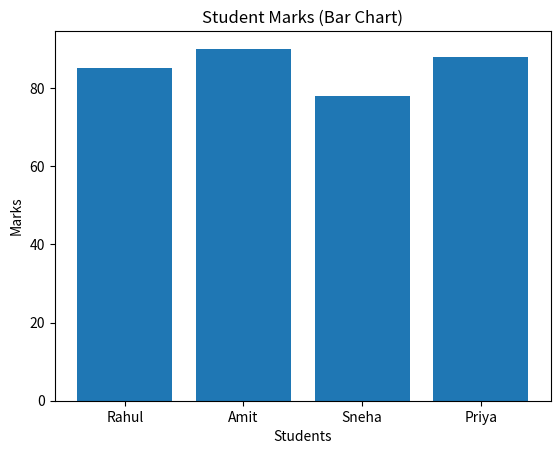
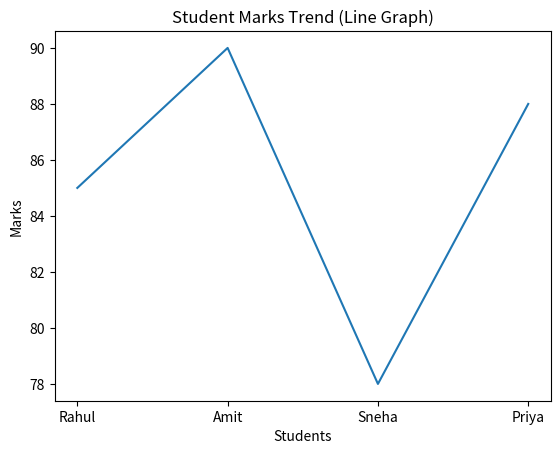

Recreate these plots in Python, in order.
import pandas as pd
import matplotlib.pyplot as plt

# Sample dataset
data = {
    "Name": ["Rahul", "Amit", "Sneha", "Priya"],
    "Marks": [85, 90, 78, 88]
}

# Create DataFrame
df = pd.DataFrame(data)

# Display dataset
print("Dataset:")
print(df)

# Basic analysis
print("\nAverage Marks:", df["Marks"].mean())
print("Maximum Marks:", df["Marks"].max())
print("Minimum Marks:", df["Marks"].min())

# Bar Chart
plt.bar(df["Name"], df["Marks"])
plt.title("Student Marks (Bar Chart)")
plt.xlabel("Students")
plt.ylabel("Marks")
plt.show()

# Line Graph
plt.plot(df["Name"], df["Marks"])
plt.title("Student Marks Trend (Line Graph)")
plt.xlabel("Students")
plt.ylabel("Marks")
plt.show()
